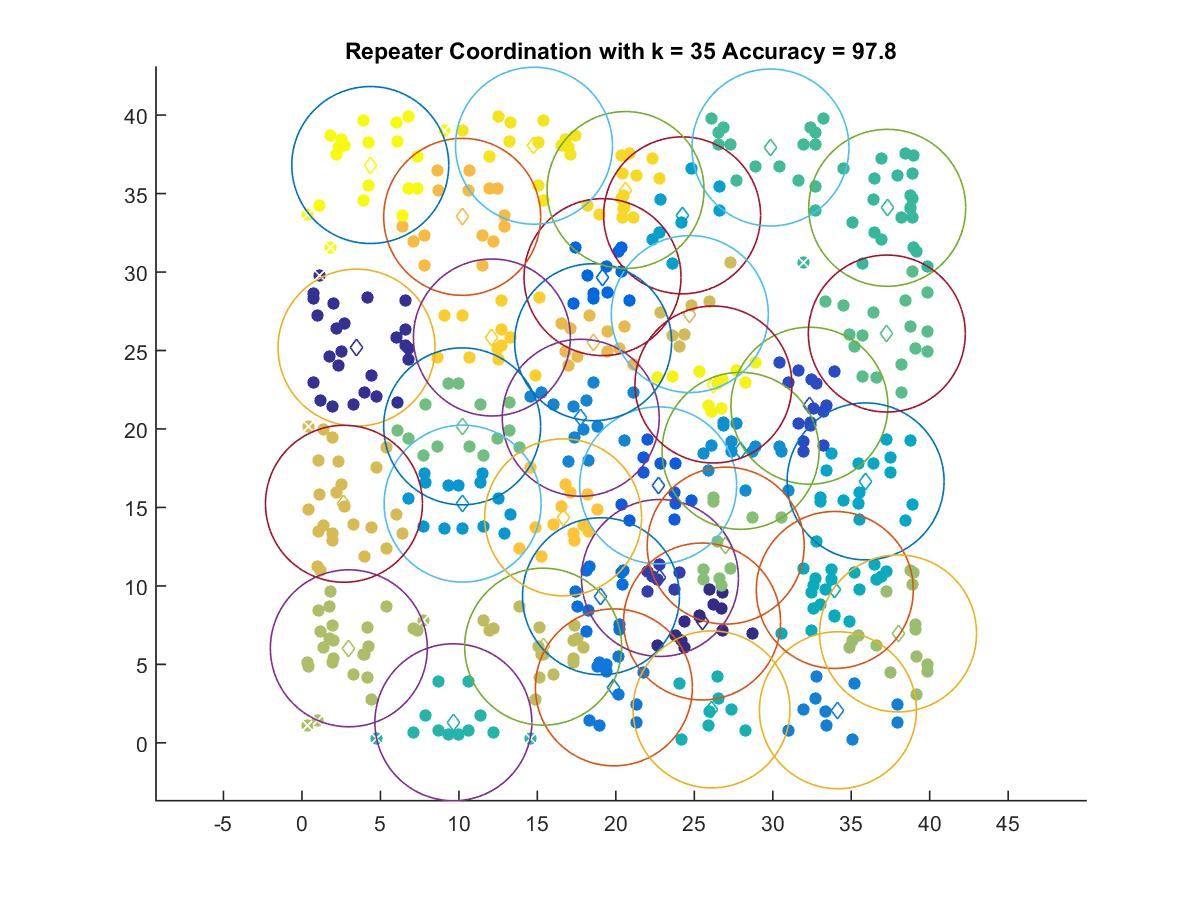

Data behind this chart, as committed beside it:
25.495, 7.7309
3.478, 25.18
22.81, 10.51
32.34, 21.48
22.7, 16.41
19.15, 29.67
19.05, 9.341
19.88, 3.534
34.15, 2.078
17.76, 20.71
27.95, 18.61
10.24, 15.24
24.22, 33.61
35.91, 16.66
33.95, 9.743
26.1, 2.131
9.649, 1.311
37.29, 34.09
29.85, 37.93
37.27, 26.08
10.21, 20.17
27, 12.57
37.98, 6.973
2.988, 6.024
15.37, 6.129
24.71, 27.32
2.676, 15.23
18.55, 25.53
10.21, 33.52
16.64, 14.37
12.1, 25.83
20.62, 35.23
14.78, 38.05
26.22, 22.83
4.353, 36.82
